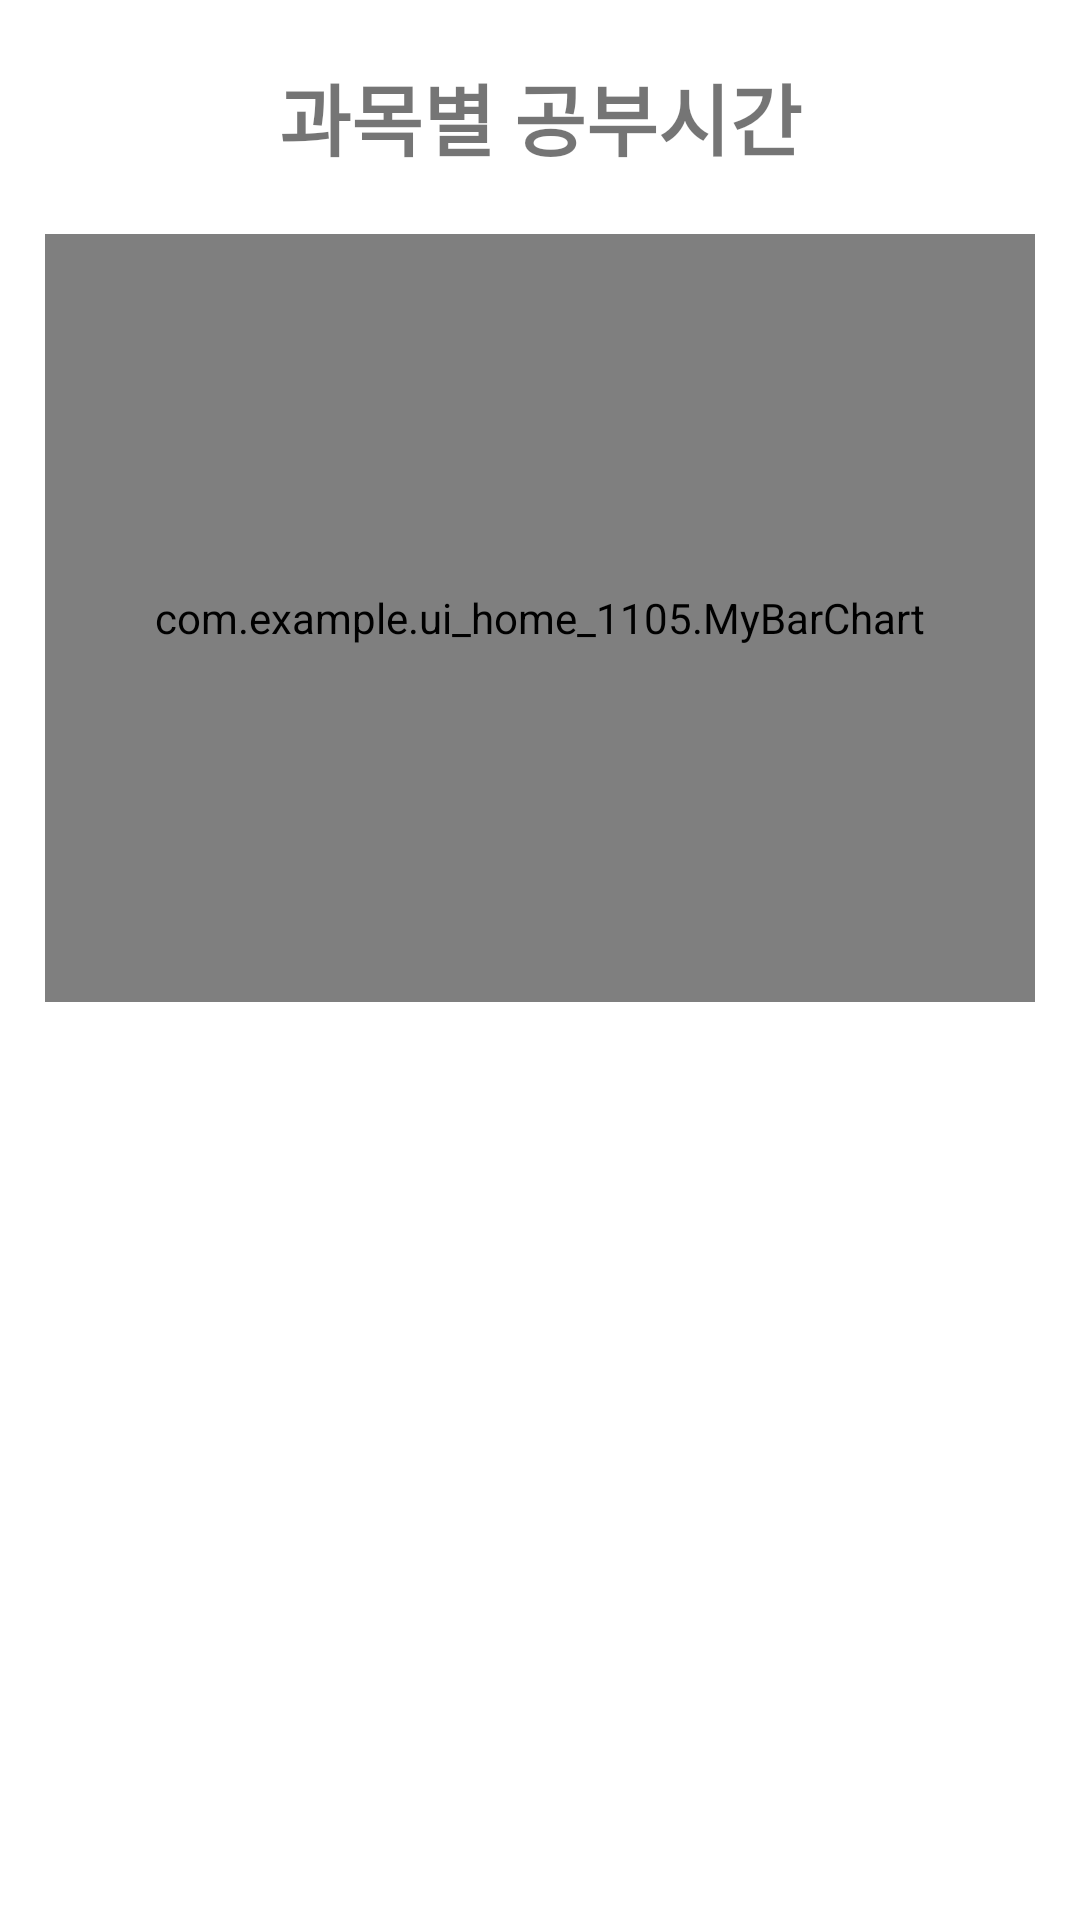

Produce the Android XML layout that renders to this screen, including the resource entries it uses.
<!-- AndroidManifest.xml: application theme Theme.UI_HOME_1105 -->
<!-- res/layout/fragment_day.xml -->
<?xml version="1.0" encoding="utf-8"?>
<LinearLayout xmlns:android="http://schemas.android.com/apk/res/android"
    xmlns:app="http://schemas.android.com/apk/res-auto"
    xmlns:tools="http://schemas.android.com/tools"
    android:layout_width="match_parent"
    android:layout_height="match_parent"
    android:orientation="vertical">

    <TextView
        android:id="@+id/textView1"
        android:layout_width="match_parent"
        android:layout_height="wrap_content"
        android:gravity="center_horizontal|center_vertical"
        android:text="과목별 공부시간"
        android:fontFamily="@font/font_bold"
        android:textSize="26sp"
        android:textStyle="bold"
        android:layout_marginLeft="15dp"
        android:layout_marginRight="15dp"
        android:layout_marginTop="20dp" />
    <RelativeLayout
        android:layout_width="wrap_content"
        android:layout_height="wrap_content"
        android:layout_marginLeft="15dp"
        android:layout_marginRight="15dp"
        android:layout_marginTop="20dp">

        <com.example.ui_home_1105.MyBarChart
            android:id="@+id/barchart"
            android:layout_width="match_parent"
            android:layout_height="256dp"
            android:padding="10dp"
            android:fontFamily="@font/font_bold"
            app:egBarWidth="20dp"
            app:egFixedBarWidth="true"
            app:egLegendHeight="40dp" >

        </com.example.ui_home_1105.MyBarChart>

        <TextView
            android:id="@+id/textView"
            android:layout_width="match_parent"
            android:layout_height="100dp"
            android:gravity="center_horizontal|center_vertical"
            android:text="공부기록이 존재하지 않습니다."
            android:fontFamily="@font/font_bold"
            android:textSize="18sp"
            android:visibility="invisible" />

    </RelativeLayout>



</LinearLayout>
<!-- resources referenced by this layout -->
<resources>
  <style name="Theme.UI_HOME_1105" parent="Theme.MaterialComponents.DayNight.DarkActionBar">
          
          <item name="colorPrimary">#b4d7fe</item>
          <item name="colorPrimaryVariant">#b4d7fe</item>
          <item name="colorOnPrimary">@color/white</item>
          
          <item name="colorSecondary">#b4d7fe</item>
          <item name="colorSecondaryVariant">#b4d7fe</item>
          <item name="colorOnSecondary">@color/black</item>
          
          <item name="android:statusBarColor" tools:targetApi="l">?attr/colorPrimaryVariant</item>
          
          
          
  
  
      </style>
  <color name="white">#FFFFFFFF</color>
  <color name="black">#FF000000</color>
</resources>
